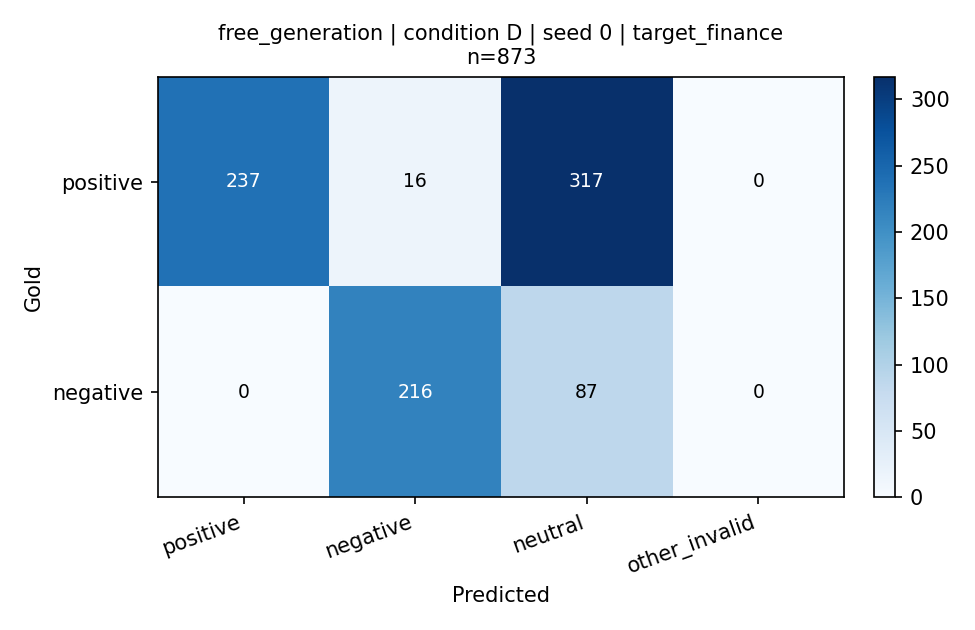

Data behind this chart, as committed beside it:
label, positive, negative, neutral, other_invalid
positive, 237, 16, 317, 0
negative, 0, 216, 87, 0
